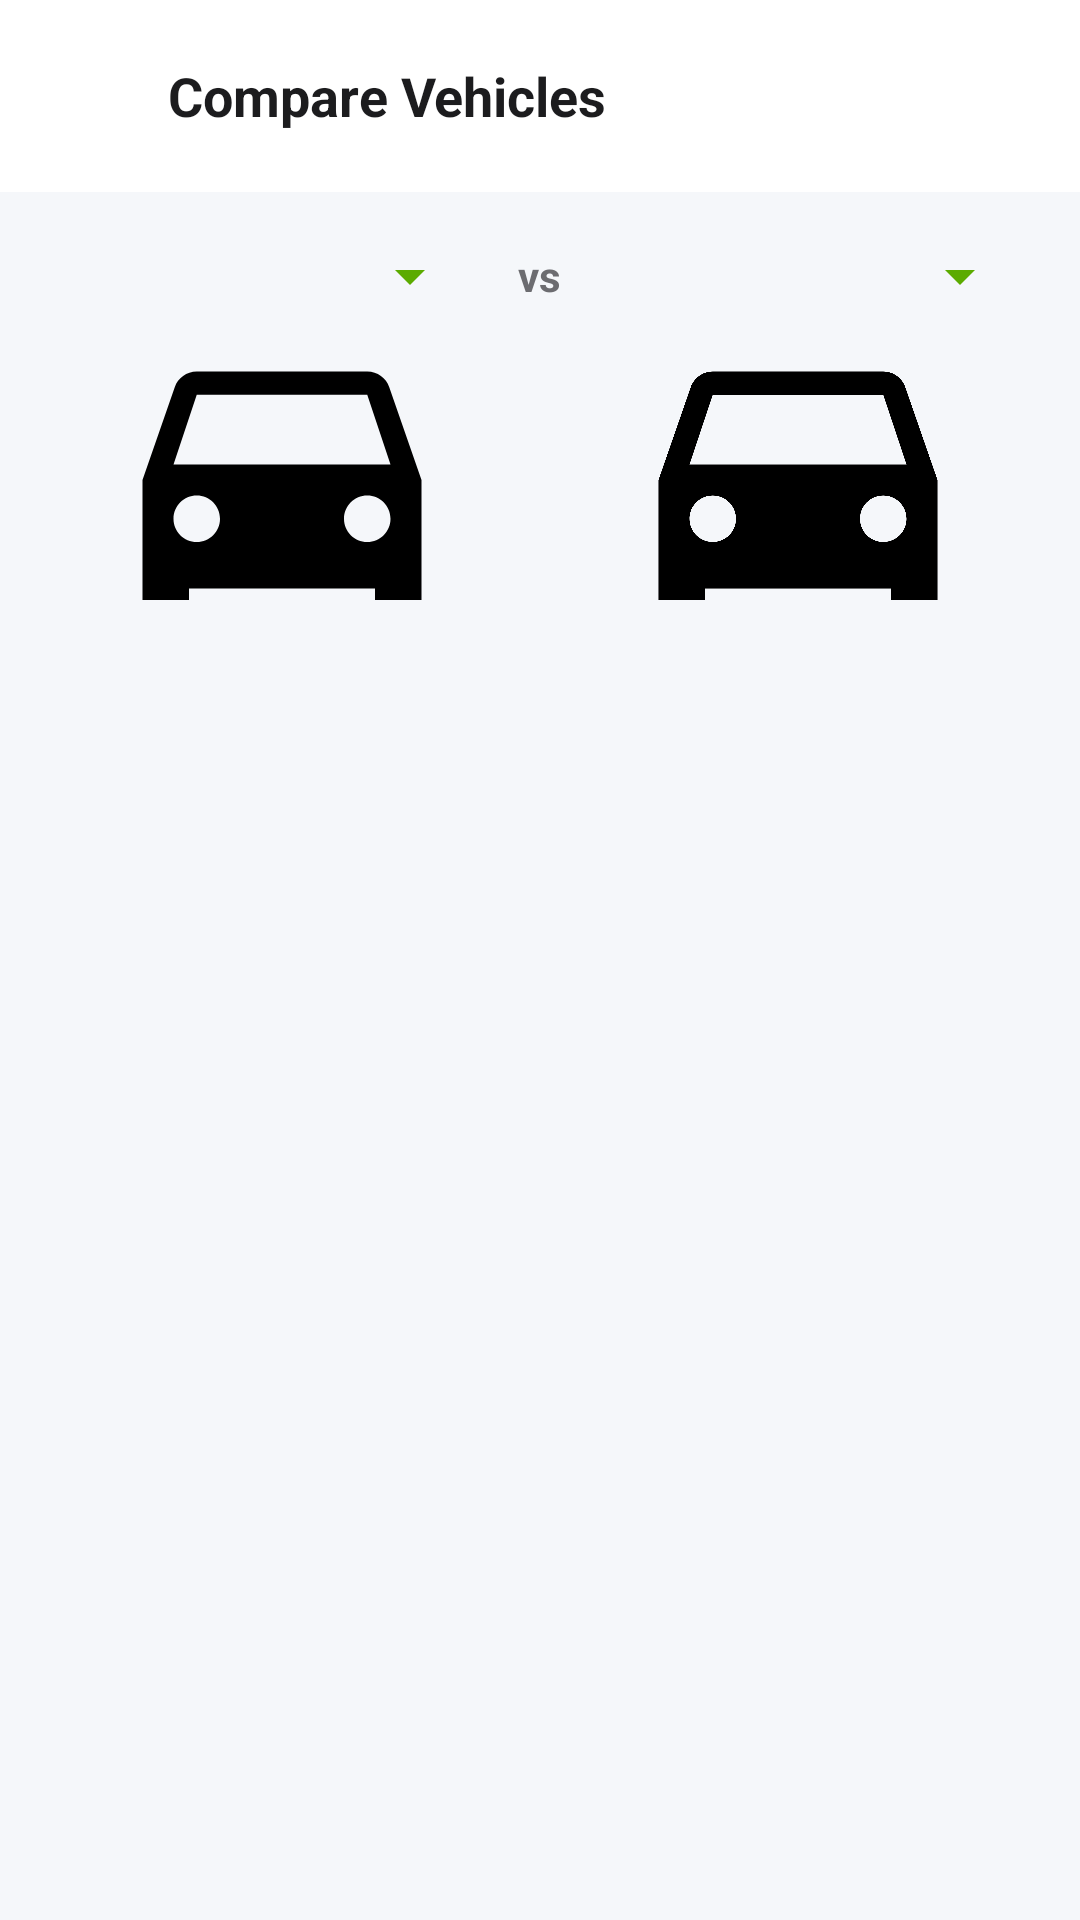

Write the Android layout XML for this screen, with the resource values it uses.
<!-- AndroidManifest.xml: application theme Theme.AutoCare -->
<!-- res/layout/activity_compare_vehicles.xml -->
<?xml version="1.0" encoding="utf-8"?>
<LinearLayout xmlns:android="http://schemas.android.com/apk/res/android"
    android:layout_width="match_parent"
    android:layout_height="match_parent"
    android:background="@color/bg_primary"
    android:orientation="vertical">

    
    <LinearLayout
        android:layout_width="match_parent"
        android:layout_height="wrap_content"
        android:background="@color/bg_surface"
        android:gravity="center_vertical"
        android:orientation="horizontal"
        android:paddingStart="8dp"
        android:paddingEnd="16dp"
        android:paddingTop="12dp"
        android:paddingBottom="12dp">

        <ImageButton
            android:id="@+id/btnBack"
            android:layout_width="40dp"
            android:layout_height="40dp"
            android:background="?attr/selectableItemBackgroundBorderless"
            android:contentDescription="Back"
            android:src="@drawable/ic_back"
            android:tint="@color/accent_lime" />

        <TextView
            android:layout_width="0dp"
            android:layout_height="wrap_content"
            android:layout_weight="1"
            android:paddingStart="8dp"
            android:text="Compare Vehicles"
            android:textColor="@color/text_primary"
            android:textSize="18sp"
            android:textStyle="bold" />

    </LinearLayout>

    
    <LinearLayout
        android:layout_width="match_parent"
        android:layout_height="wrap_content"
        android:orientation="horizontal"
        android:padding="16dp">

        <Spinner
            android:id="@+id/spinnerVehicleA"
            android:layout_width="0dp"
            android:layout_height="wrap_content"
            android:layout_weight="1"
            android:backgroundTint="@color/accent_lime" />

        <TextView
            android:layout_width="wrap_content"
            android:layout_height="wrap_content"
            android:layout_gravity="center_vertical"
            android:paddingStart="12dp"
            android:paddingEnd="12dp"
            android:text="vs"
            android:textColor="@color/text_secondary"
            android:textStyle="bold" />

        <Spinner
            android:id="@+id/spinnerVehicleB"
            android:layout_width="0dp"
            android:layout_height="wrap_content"
            android:layout_weight="1"
            android:backgroundTint="@color/accent_lime" />

    </LinearLayout>

    
    <LinearLayout
        android:layout_width="match_parent"
        android:layout_height="wrap_content"
        android:orientation="horizontal"
        android:paddingStart="32dp"
        android:paddingEnd="32dp"
        android:paddingBottom="8dp">

        <ImageView
            android:id="@+id/ivVehicleA"
            android:layout_width="0dp"
            android:layout_height="80dp"
            android:layout_weight="1"
            android:scaleType="centerCrop"
            android:src="@drawable/ic_empty_vehicle"
            android:contentDescription="Vehicle A photo" />

        <View
            android:layout_width="48dp"
            android:layout_height="0dp" />

        <ImageView
            android:id="@+id/ivVehicleB"
            android:layout_width="0dp"
            android:layout_height="80dp"
            android:layout_weight="1"
            android:scaleType="centerCrop"
            android:src="@drawable/ic_empty_vehicle"
            android:contentDescription="Vehicle B photo" />

    </LinearLayout>

    <ScrollView
        android:layout_width="match_parent"
        android:layout_height="0dp"
        android:layout_weight="1">

        <LinearLayout
            android:id="@+id/comparisonContainer"
            android:layout_width="match_parent"
            android:layout_height="wrap_content"
            android:orientation="vertical"
            android:paddingStart="16dp"
            android:paddingEnd="16dp"
            android:paddingBottom="16dp" />

    </ScrollView>

</LinearLayout>
<!-- resources referenced by this layout -->
<resources>
  <color name="accent_lime">#5CAB00</color>
  <color name="bg_primary">#F5F7FA</color>
  <color name="bg_surface">#FFFFFF</color>
  <color name="text_primary">#1C1C1E</color>
  <color name="text_secondary">#6C6C70</color>
  <!-- drawable ic_empty_vehicle (drawable) -->
  <?xml version="1.0" encoding="utf-8"?>
  <vector xmlns:android="http://schemas.android.com/apk/res/android"
      android:width="24dp"
      android:height="24dp"
      android:viewportWidth="24"
      android:viewportHeight="24">
      <path
          android:fillColor="#000000"
          android:pathData="M18.92,6.01C18.72,5.42 18.16,5 17.5,5h-11c-0.66,0 -1.21,0.42 -1.42,1.01L3,12v8c0,0.55 0.45,1 1,1h1c0.55,0 1,-0.45 1,-1v-1h12v1c0,0.55 0.45,1 1,1h1c0.55,0 1,-0.45 1,-1v-8l-2.08,-5.99zM6.5,16c-0.83,0 -1.5,-0.67 -1.5,-1.5S5.67,13 6.5,13s1.5,0.67 1.5,1.5S7.33,16 6.5,16zM17.5,16c-0.83,0 -1.5,-0.67 -1.5,-1.5s0.67,-1.5 1.5,-1.5 1.5,0.67 1.5,1.5 -0.67,1.5 -1.5,1.5zM5,11l1.5,-4.5h11L19,11H5z"/>
  </vector>
  <style name="Theme.AutoCare" parent="Base.Theme.AutoCare" />
  <style name="Base.Theme.AutoCare" parent="Theme.Material3.Light.NoActionBar">
          <item name="colorPrimary">@color/accent_lime</item>
          <item name="colorOnPrimary">@color/white</item>
          <item name="colorSecondary">@color/accent_lime</item>
          <item name="colorOnSecondary">@color/white</item>
          <item name="colorSurface">@color/bg_surface</item>
          <item name="colorOnSurface">@color/text_primary</item>
          <item name="android:colorBackground">@color/bg_primary</item>
          <item name="android:windowBackground">@color/bg_primary</item>
          <item name="android:statusBarColor">@color/bg_surface</item>
          <item name="android:navigationBarColor">@color/bg_surface</item>
          <item name="android:windowLightStatusBar" tools:targetApi="23">true</item>
          <item name="android:windowLightNavigationBar" tools:targetApi="27">true</item>
      </style>
  <color name="white">#FFFFFF</color>
</resources>
